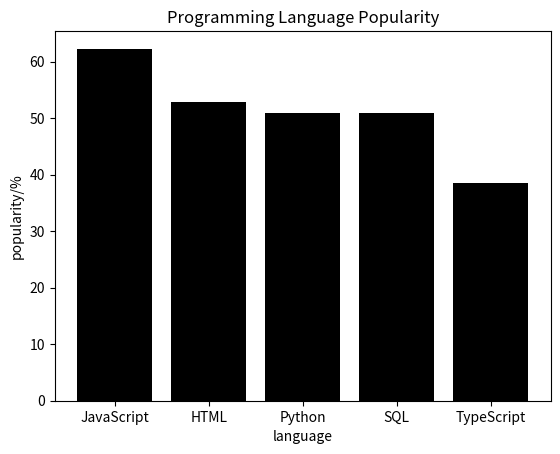

Source code (Python): (Note: this script raises an exception after producing the figure.)
#create a dictionary to	record the	data
popularity={'JavaScript':62.3,'HTML':52.9,'Python':51,'SQL':51,'TypeScript':38.5}
import matplotlib.pyplot as plt
#list the categories and values
language=['JavaScript','HTML','Python','SQL','TypeScript']
users=[62.3,52.9,51,51,38.5]
#create a bar plot
plt.bar(language,users,color='black')
#add a title and labels for x and y
plt.title('Programming Language Popularity')
plt.xlabel('language')
plt.ylabel('popularity/%')
#print the bar plot
plt.show()
#create a variable called language to store the input language
language=input('A programming language')
#test if the language is in the dictionary
if language in popularity:
#attain the value from the dictionary
    users=popularity[language]
#print the value
    print('The percentage is '+str(users)+'%')
else:
    print('No data available for the language')